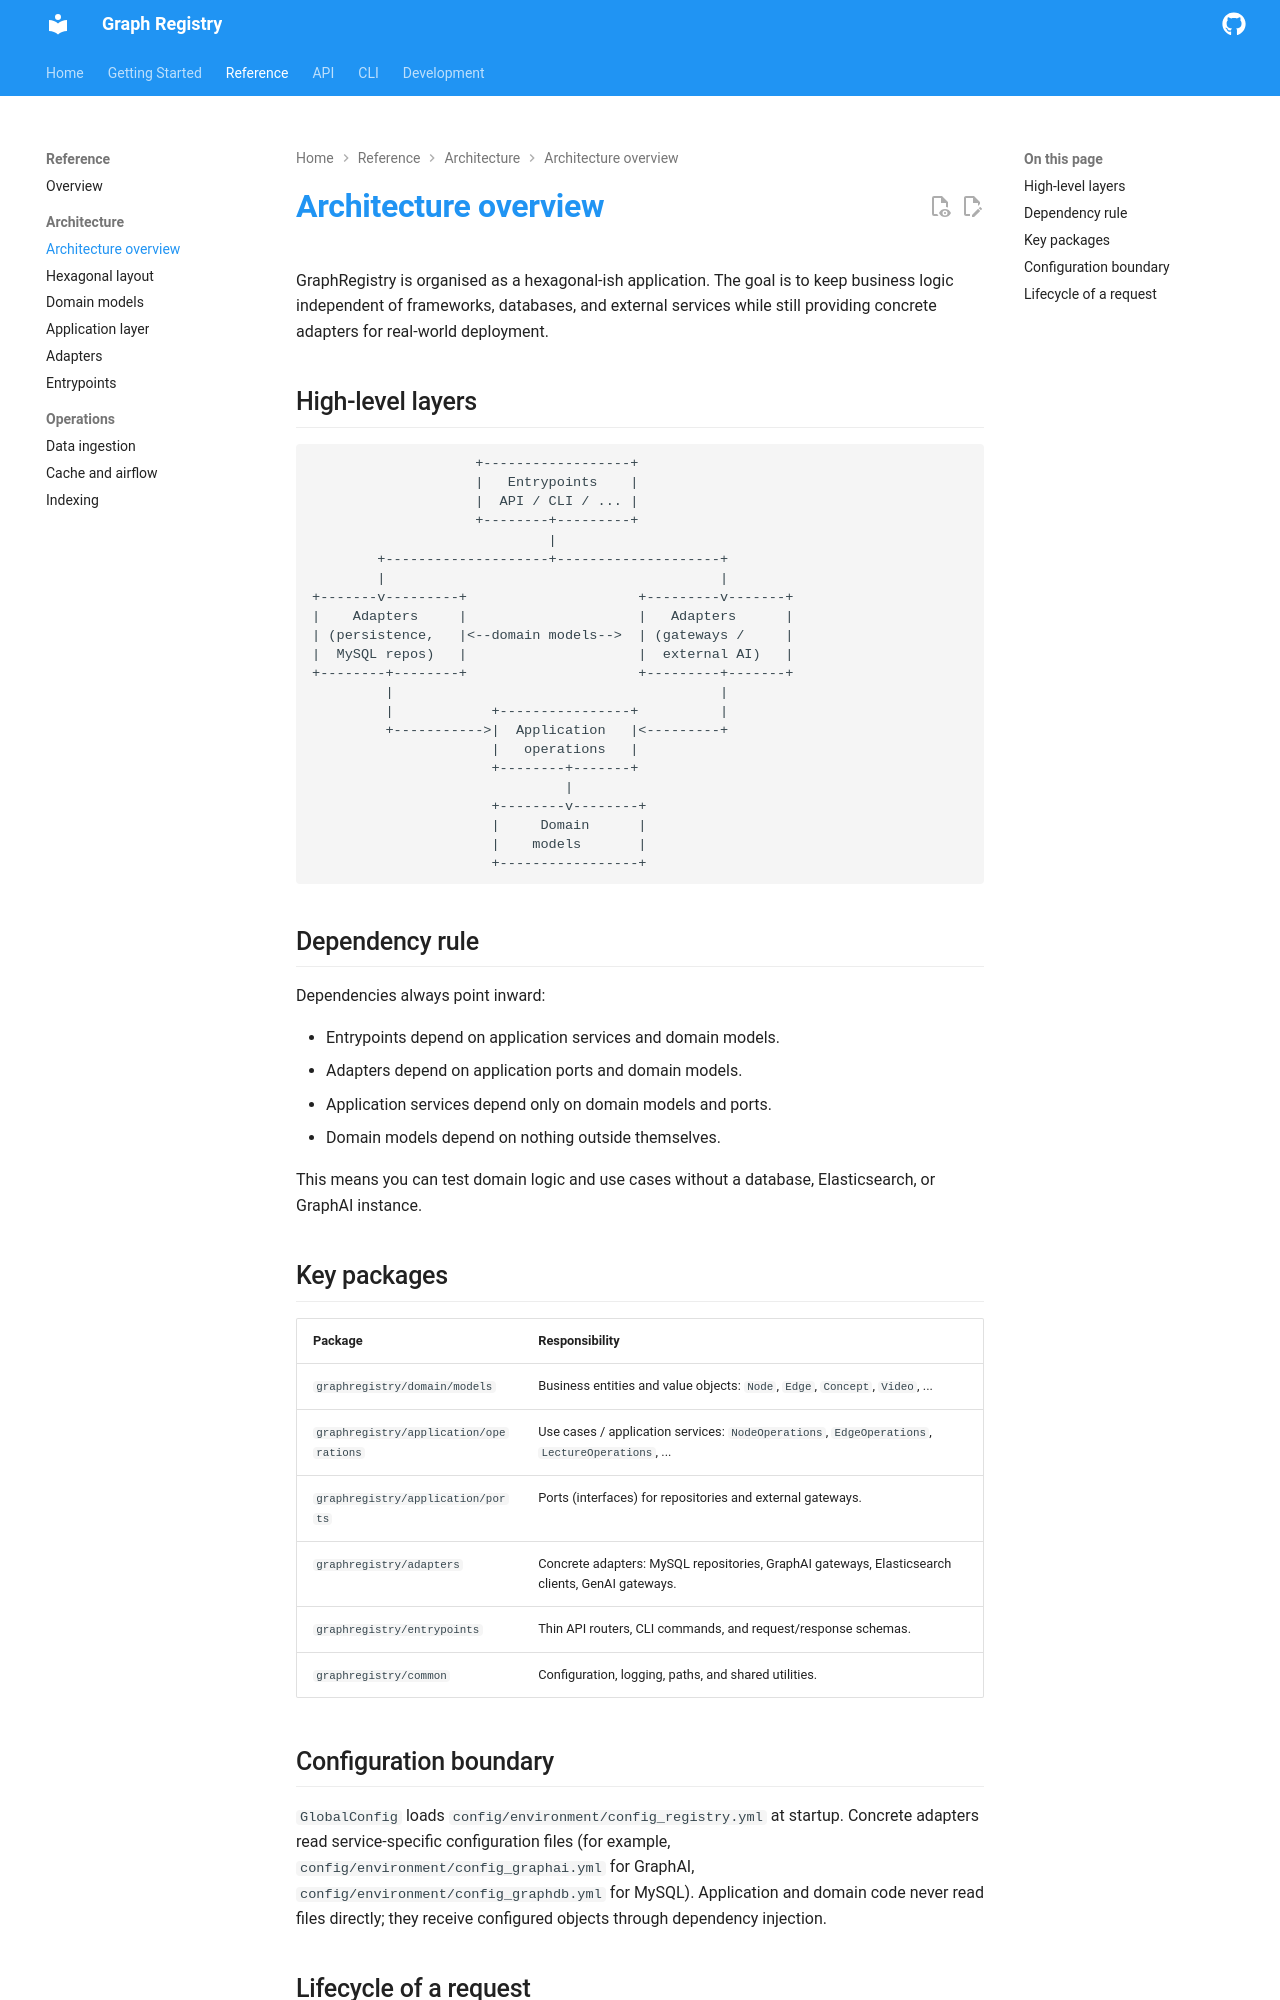

repository: epflgraph/graphregistry · page: reference/architecture/overview/index.html · generator: mkdocs

# Architecture overview

GraphRegistry is organised as a hexagonal-ish application. The goal is to keep business logic independent of frameworks, databases, and external services while still providing concrete adapters for real-world deployment.

## High-level layers

```
                    +------------------+
                    |   Entrypoints    |
                    |  API / CLI / ... |
                    +--------+---------+
                             |
        +--------------------+--------------------+
        |                                         |
+-------v---------+                     +---------v-------+
|    Adapters     |                     |   Adapters      |
| (persistence,   |<--domain models-->  | (gateways /     |
|  MySQL repos)   |                     |  external AI)   |
+--------+--------+                     +---------+-------+
         |                                        |
         |            +----------------+          |
         +----------->|  Application   |<---------+
                      |   operations   |
                      +--------+-------+
                               |
                      +--------v--------+
                      |     Domain      |
                      |    models       |
                      +-----------------+
```

## Dependency rule

Dependencies always point inward:

- Entrypoints depend on application services and domain models.
- Adapters depend on application ports and domain models.
- Application services depend only on domain models and ports.
- Domain models depend on nothing outside themselves.

This means you can test domain logic and use cases without a database, Elasticsearch, or GraphAI instance.

## Key packages

| Package | Responsibility |
|---------|----------------|
| `graphregistry/domain/models` | Business entities and value objects: `Node`, `Edge`, `Concept`, `Video`, ... |
| `graphregistry/application/operations` | Use cases / application services: `NodeOperations`, `EdgeOperations`, `LectureOperations`, ... |
| `graphregistry/application/ports` | Ports (interfaces) for repositories and external gateways. |
| `graphregistry/adapters` | Concrete adapters: MySQL repositories, GraphAI gateways, Elasticsearch clients, GenAI gateways. |
| `graphregistry/entrypoints` | Thin API routers, CLI commands, and request/response schemas. |
| `graphregistry/common` | Configuration, logging, paths, and shared utilities. |
